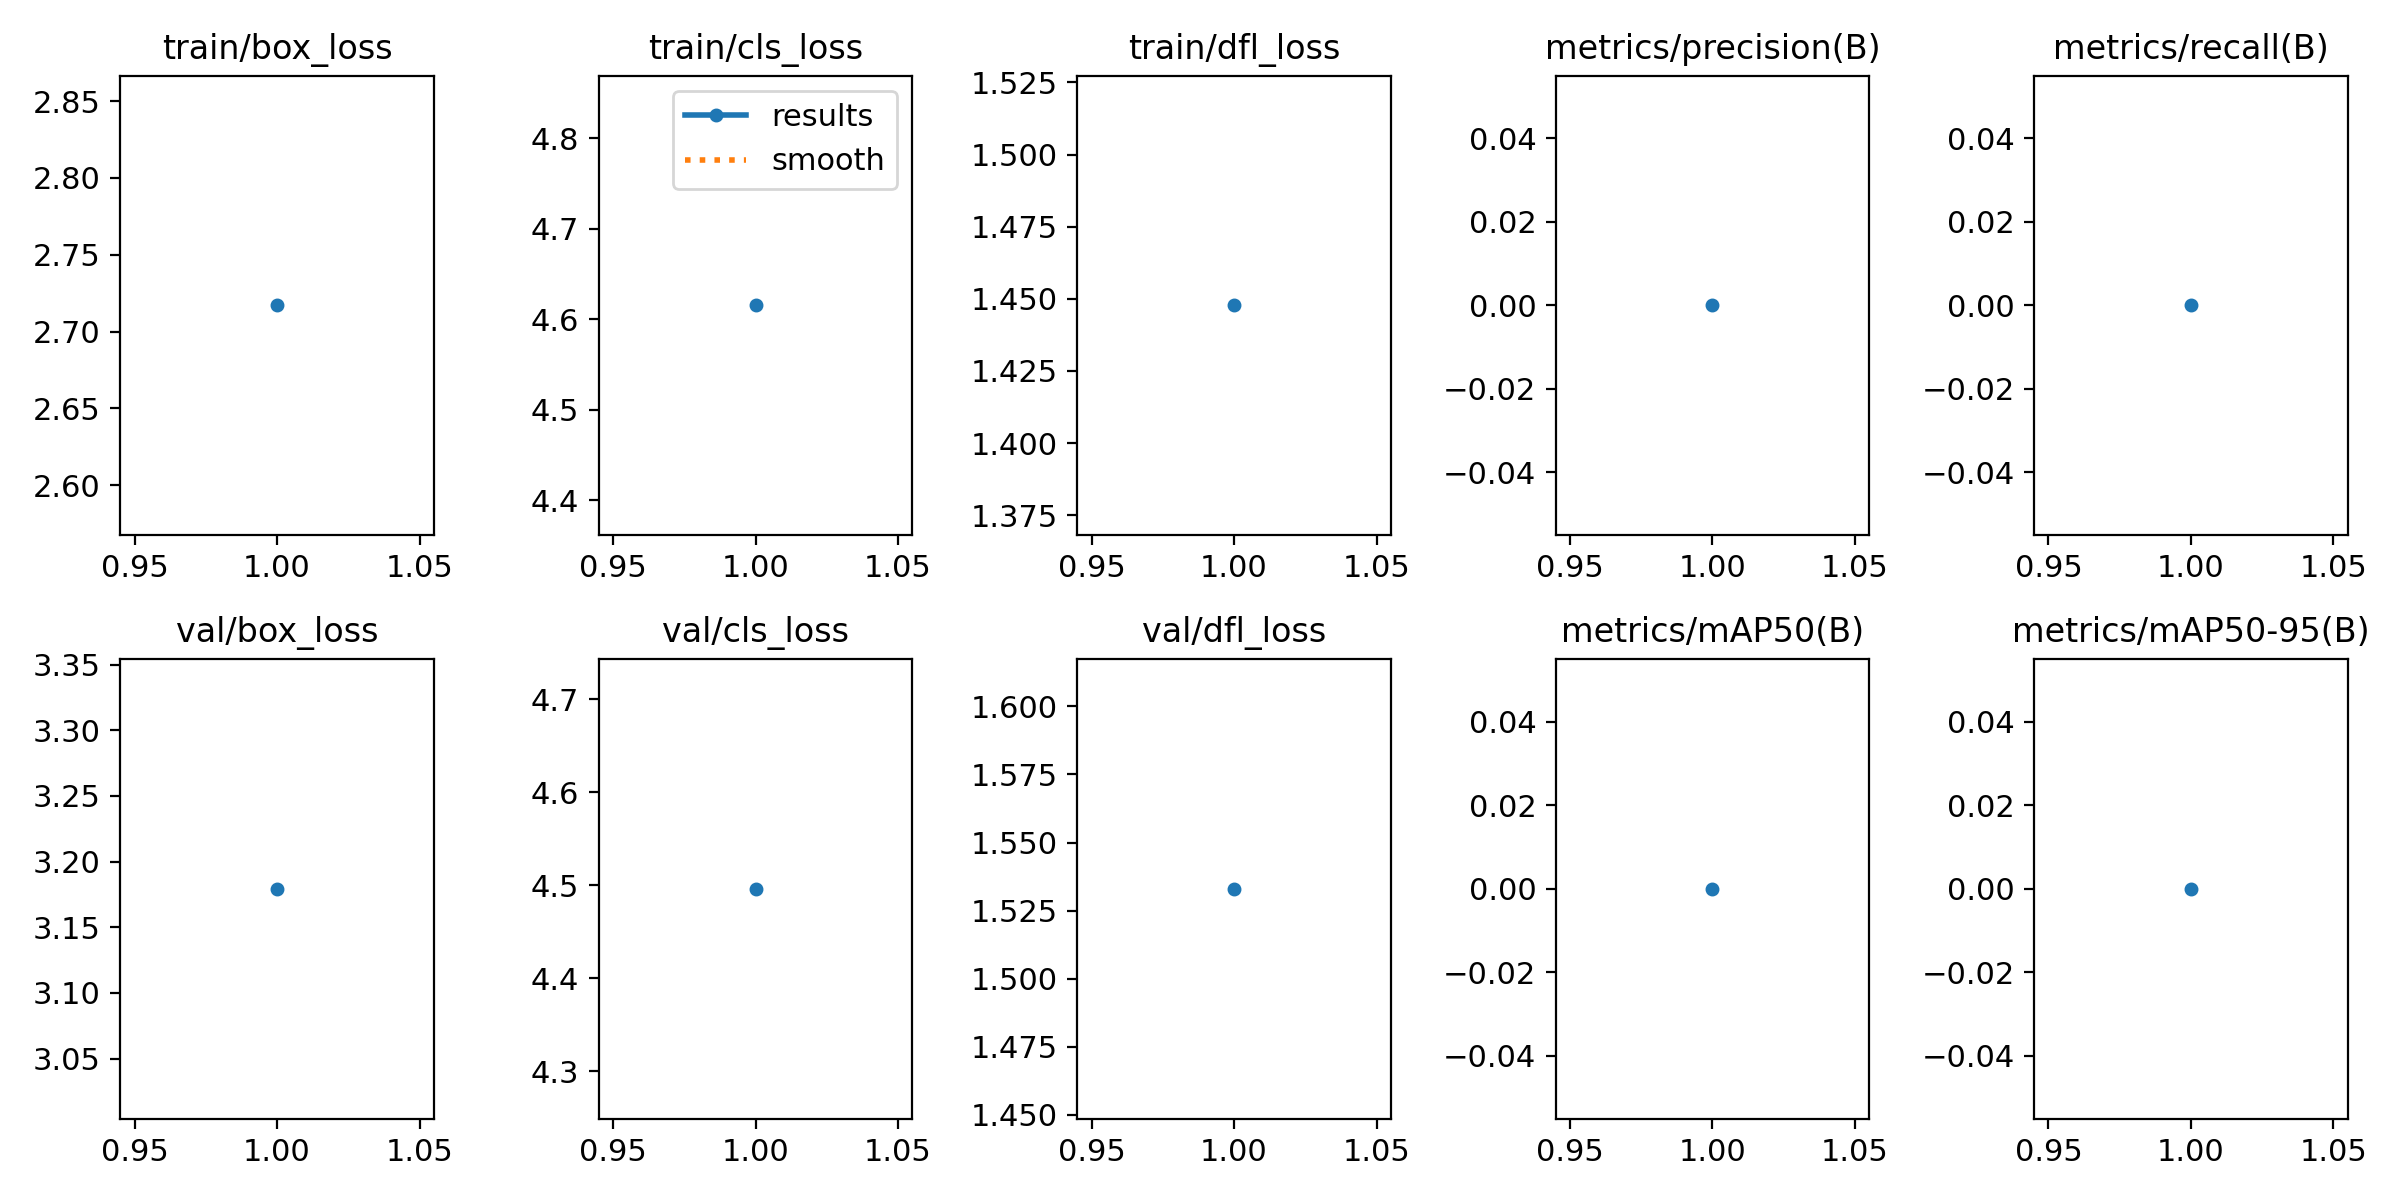

Source data for this figure (header and first rows):
epoch, time, train/box_loss, train/cls_loss, train/dfl_loss, metrics/precision(B), metrics/recall(B), metrics/mAP50(B), metrics/mAP50-95(B), val/box_loss, val/cls_loss, val/dfl_loss, lr/pg0, lr/pg1, lr/pg2
1, 20.92, 2.717, 4.615, 1.448, 0, 0, 0, 0, 3.179, 4.496, 1.533, 3.75e-05, 3.75e-05, 3.75e-05
